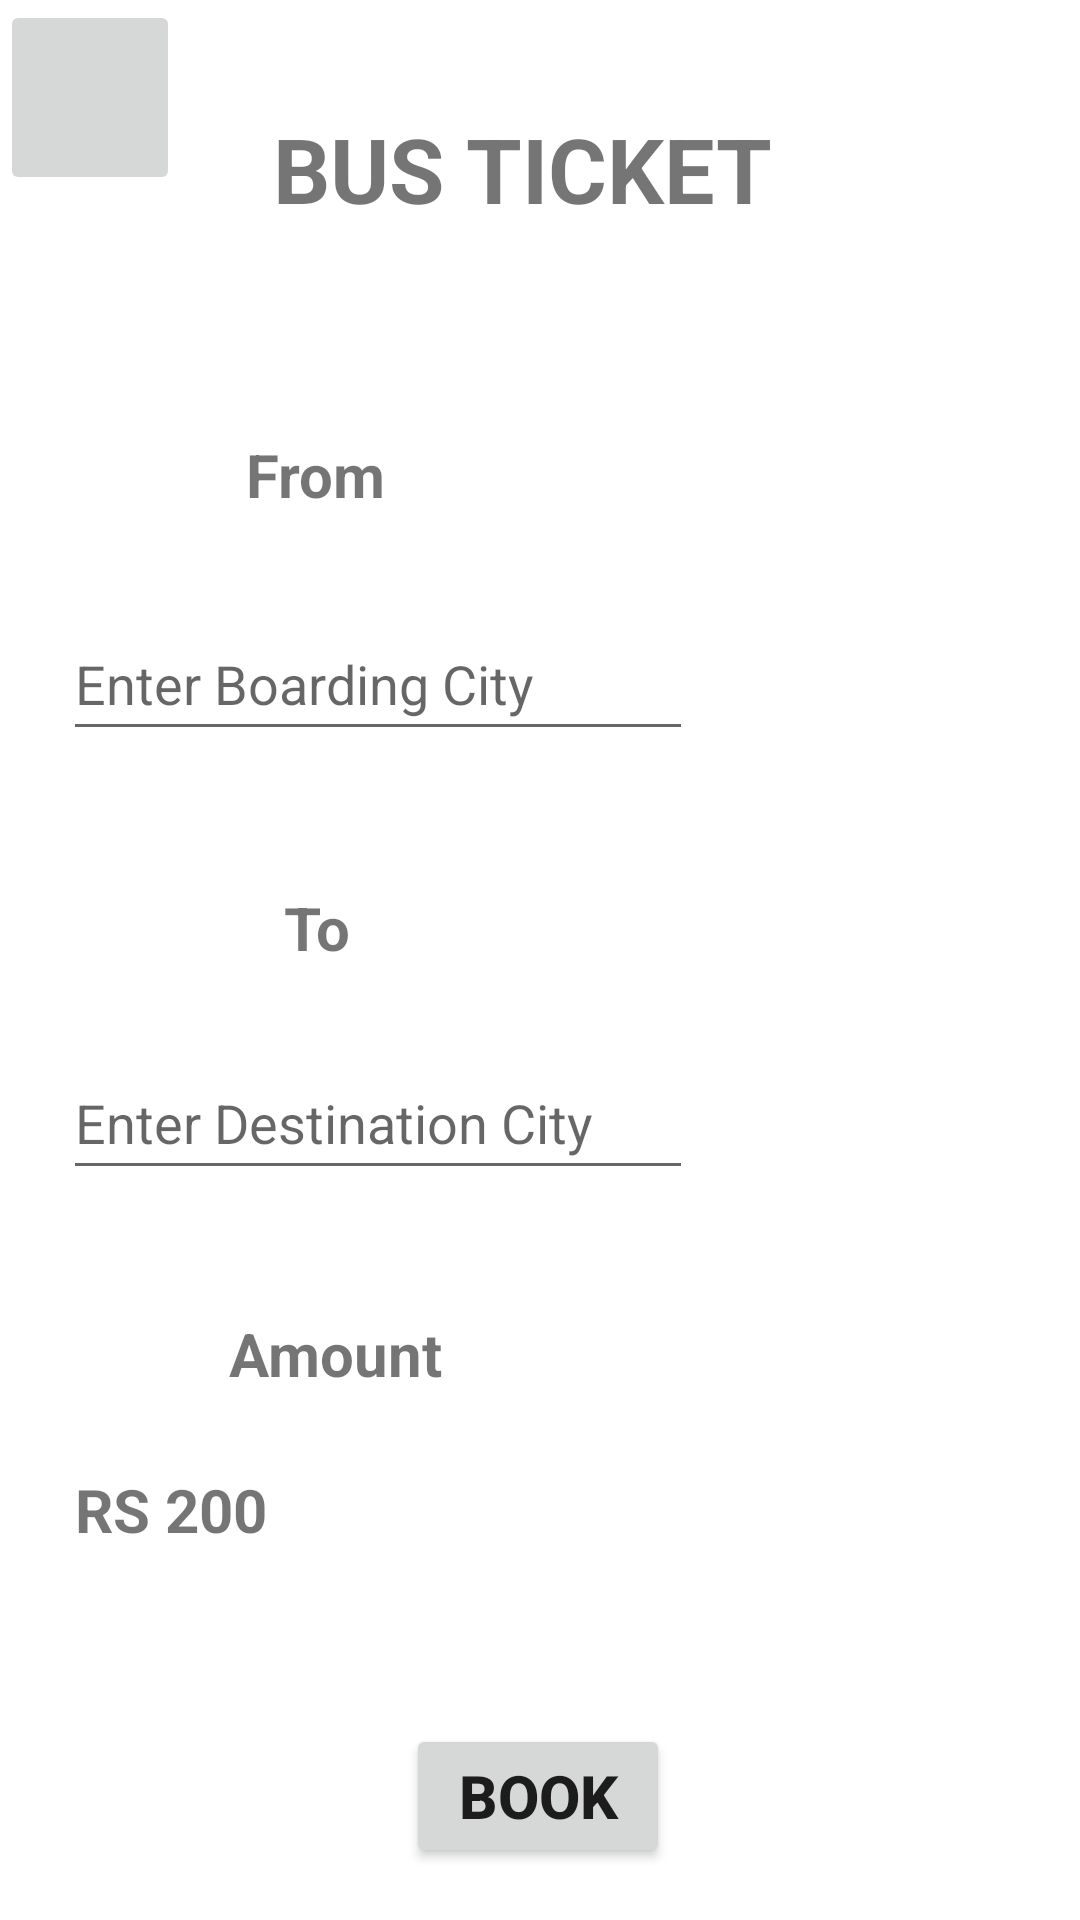

This screen was rendered from an Android layout file. Write that file and the resources it references.
<!-- AndroidManifest.xml: application theme Theme.EWallet -->
<!-- res/layout/activity_bus_ticket.xml -->
<?xml version="1.0" encoding="utf-8"?>
<androidx.constraintlayout.widget.ConstraintLayout xmlns:android="http://schemas.android.com/apk/res/android"
    xmlns:app="http://schemas.android.com/apk/res-auto"
    xmlns:tools="http://schemas.android.com/tools"
    android:layout_width="match_parent"
    android:layout_height="match_parent"
    tools:context=".BusTicket">

    <TextView
        android:id="@+id/textView45"
        android:layout_width="177dp"
        android:layout_height="49dp"
        android:text="BUS TICKET"
        android:textSize="30dp"
        android:textStyle="bold"
        app:layout_constraintBottom_toBottomOf="parent"
        app:layout_constraintEnd_toEndOf="parent"
        app:layout_constraintHorizontal_bias="0.497"
        app:layout_constraintStart_toStartOf="parent"
        app:layout_constraintTop_toTopOf="parent"
        app:layout_constraintVertical_bias="0.061" />
    <ImageButton
        android:id="@+id/imageButton23"
        android:layout_width="60dp"
        android:layout_height="65dp"
        android:scaleType="fitCenter"
        app:layout_constraintBottom_toBottomOf="parent"
        app:layout_constraintEnd_toEndOf="parent"
        app:layout_constraintHorizontal_bias="0.0"
        app:layout_constraintStart_toStartOf="parent"
        app:layout_constraintTop_toTopOf="parent"
        app:layout_constraintVertical_bias="0.0"
        app:srcCompat="@mipmap/backbutton"
        tools:ignore="SpeakableTextPresentCheck,SpeakableTextPresentCheck,SpeakableTextPresentCheck,SpeakableTextPresentCheck" />

    <TextView
        android:id="@+id/textView46"
        android:layout_width="167dp"
        android:layout_height="39dp"
        android:gravity="center"
        android:text="From"
        android:textSize="20dp"
        android:textStyle="bold"
        app:layout_constraintBottom_toBottomOf="parent"
        app:layout_constraintEnd_toEndOf="parent"
        app:layout_constraintHorizontal_bias="0.113"
        app:layout_constraintStart_toStartOf="parent"
        app:layout_constraintTop_toTopOf="parent"
        app:layout_constraintVertical_bias="0.231" />


    <EditText
        android:id="@+id/editTextTextPersonName3"
        android:layout_width="wrap_content"
        android:layout_height="wrap_content"
        android:ems="10"
        android:hint="Enter Boarding City"
        android:inputType="textPersonName"
        android:minHeight="48dp"
        android:text=""
        app:layout_constraintBottom_toBottomOf="parent"
        app:layout_constraintEnd_toEndOf="parent"
        app:layout_constraintHorizontal_bias="0.139"
        app:layout_constraintStart_toStartOf="parent"
        app:layout_constraintTop_toTopOf="parent"
        app:layout_constraintVertical_bias="0.342" />


    <TextView
        android:id="@+id/textView47"
        android:layout_width="167dp"
        android:layout_height="39dp"
        android:gravity="center"
        android:text="To"
        android:textSize="20dp"
        android:textStyle="bold"
        app:layout_constraintBottom_toBottomOf="parent"
        app:layout_constraintEnd_toEndOf="parent"
        app:layout_constraintHorizontal_bias="0.114"
        app:layout_constraintStart_toStartOf="parent"
        app:layout_constraintTop_toTopOf="parent"
        app:layout_constraintVertical_bias="0.482" />

    <EditText
        android:id="@+id/editTextTextPersonName4"
        android:layout_width="wrap_content"
        android:layout_height="wrap_content"
        android:ems="10"
        android:hint="Enter Destination City"
        android:inputType="textPersonName"
        android:minHeight="48dp"
        android:text=""
        app:layout_constraintBottom_toBottomOf="parent"
        app:layout_constraintEnd_toEndOf="parent"
        app:layout_constraintHorizontal_bias="0.139"
        app:layout_constraintStart_toStartOf="parent"
        app:layout_constraintTop_toTopOf="parent"
        app:layout_constraintVertical_bias="0.589" />

    <TextView
        android:id="@+id/textView48"
        android:layout_width="167dp"
        android:layout_height="39dp"
        android:gravity="center"
        android:text="Amount"
        android:textSize="20dp"
        android:textStyle="bold"
        app:layout_constraintBottom_toBottomOf="parent"
        app:layout_constraintEnd_toEndOf="parent"
        app:layout_constraintHorizontal_bias="0.147"
        app:layout_constraintStart_toStartOf="parent"
        app:layout_constraintTop_toTopOf="parent"
        app:layout_constraintVertical_bias="0.718" />

    <Button
        android:id="@+id/button10"
        android:layout_width="wrap_content"
        android:layout_height="wrap_content"
        android:text="Book"
        android:textSize="20dp"
        android:textStyle="bold"
        app:layout_constraintBottom_toBottomOf="parent"
        app:layout_constraintEnd_toEndOf="parent"
        app:layout_constraintHorizontal_bias="0.498"
        app:layout_constraintStart_toStartOf="parent"
        app:layout_constraintTop_toTopOf="parent"
        app:layout_constraintVertical_bias="0.971" />

    <TextView
        android:id="@+id/textView66"
        android:layout_width="244dp"
        android:layout_height="42dp"
        android:text="RS 200"
        android:textSize="20dp"
        android:textStyle="bold"
        app:layout_constraintBottom_toBottomOf="parent"
        app:layout_constraintEnd_toEndOf="parent"
        app:layout_constraintHorizontal_bias="0.215"
        app:layout_constraintStart_toStartOf="parent"
        app:layout_constraintTop_toTopOf="parent"
        app:layout_constraintVertical_bias="0.819" />
</androidx.constraintlayout.widget.ConstraintLayout>
<!-- resources referenced by this layout -->
<resources>
  <style name="Theme.EWallet" parent="Theme.MaterialComponents.DayNight.DarkActionBar">
          
          <item name="colorPrimary">@color/purple_500</item>
          <item name="colorPrimaryVariant">@color/purple_700</item>
          <item name="colorOnPrimary">@color/white</item>
          
          <item name="colorSecondary">@color/teal_200</item>
          <item name="colorSecondaryVariant">@color/teal_700</item>
          <item name="colorOnSecondary">@color/black</item>
          
          <item name="android:statusBarColor" tools:targetApi="l">?attr/colorPrimaryVariant</item>
          
      </style>
  <!-- not gathered from this repository: default colours our renderer supplied (Android Studio template values) -->
  <color name="purple_500">#FF6200EE</color>
  <color name="purple_700">#FF3700B3</color>
  <color name="teal_200">#FF03DAC5</color>
  <color name="teal_700">#FF018786</color>
  <color name="black">#FF000000</color>
  <color name="white">#FFFFFFFF</color>
</resources>
